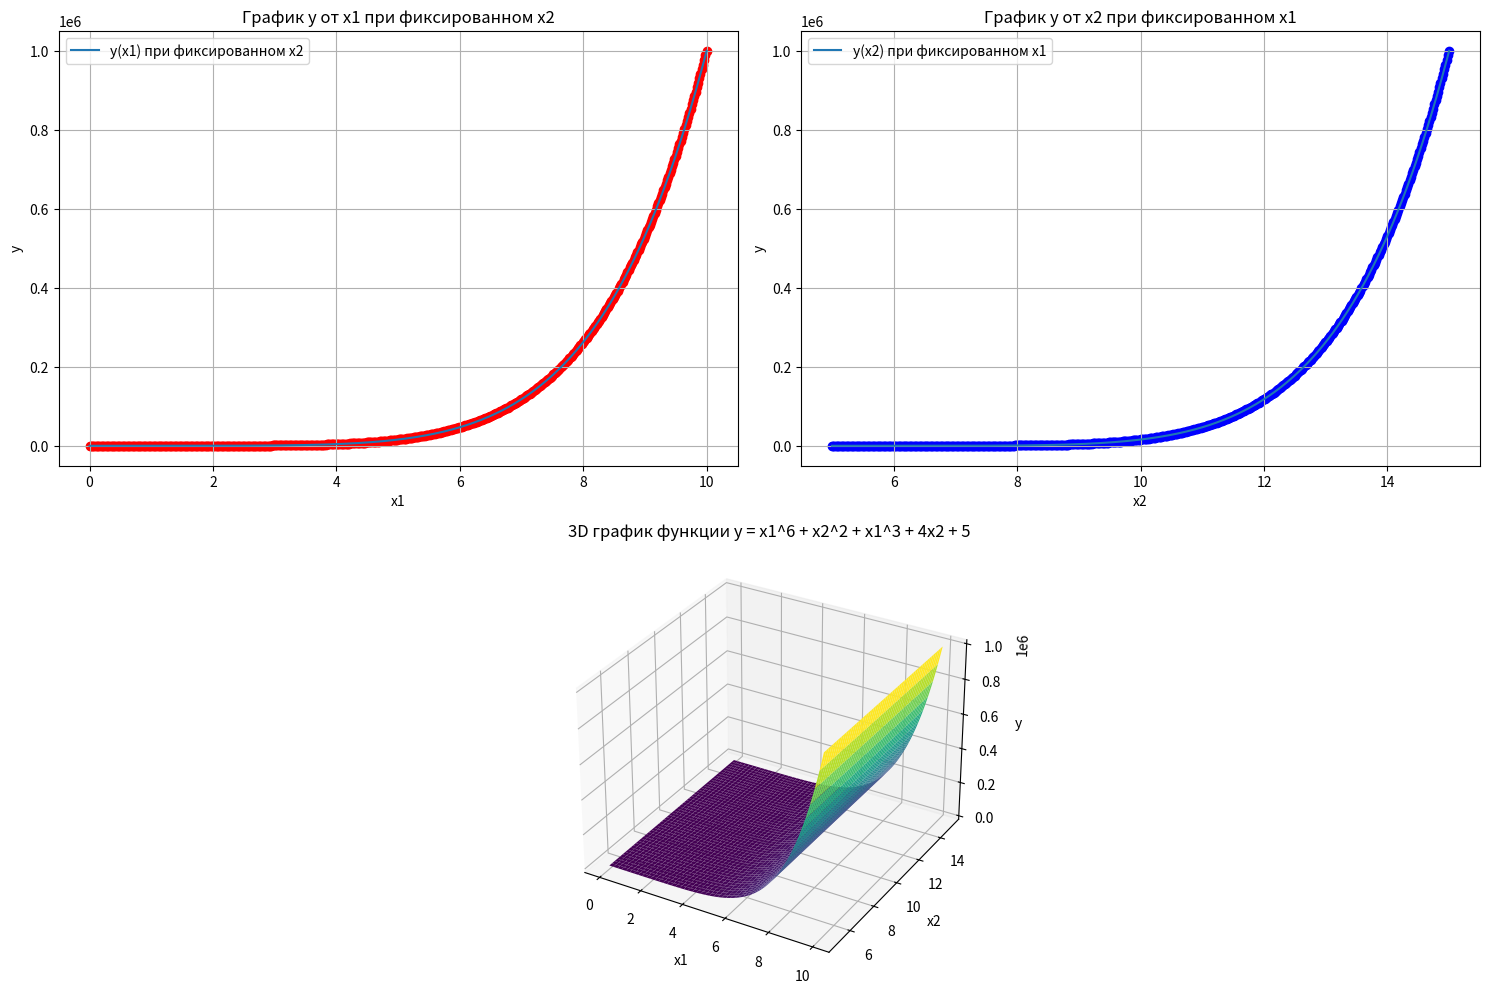

This figure's Python source:
import numpy as np
import matplotlib.pyplot as plt


# Генерация данных
x1 = np.linspace(0, 10, 500)
x2 = np.linspace(5, 15, 500)
y = x1**6 + x2**2 + x1**3 + 4*x2 + 5

# Используем meshgrid для 3D графика
X1, X2 = np.meshgrid(x1, x2)
Y = X1**6 + X2**2 + X1**3 + 4*X2 + 5

fig = plt.figure(figsize=(15, 10))

# Первый 2D график: y(x1) при фиксированном x2
ax1 = fig.add_subplot(2, 2, 1)
ax1.plot(x1, y, label='y(x1) при фиксированном x2')
ax1.scatter(x1, y, color='red')
ax1.set_title('График y от x1 при фиксированном x2')
ax1.set_xlabel('x1')
ax1.set_ylabel('y')
ax1.legend()
ax1.grid(True)

# Второй 2D график: y(x2) при фиксированном x1
ax2 = fig.add_subplot(2, 2, 2)
ax2.plot(x2, y, label='y(x2) при фиксированном x1')
ax2.scatter(x2, y, color='blue')
ax2.set_title('График y от x2 при фиксированном x1')
ax2.set_xlabel('x2')
ax2.set_ylabel('y')
ax2.legend()
ax2.grid(True)

# 3D график
ax3 = fig.add_subplot(2, 1, 2, projection='3d')
ax3.plot_surface(X1, X2, Y, cmap='viridis')
ax3.set_title('3D график функции y = x1^6 + x2^2 + x1^3 + 4x2 + 5')
ax3.set_xlabel('x1')
ax3.set_ylabel('x2')
ax3.set_zlabel('y')

plt.tight_layout()
plt.show()

